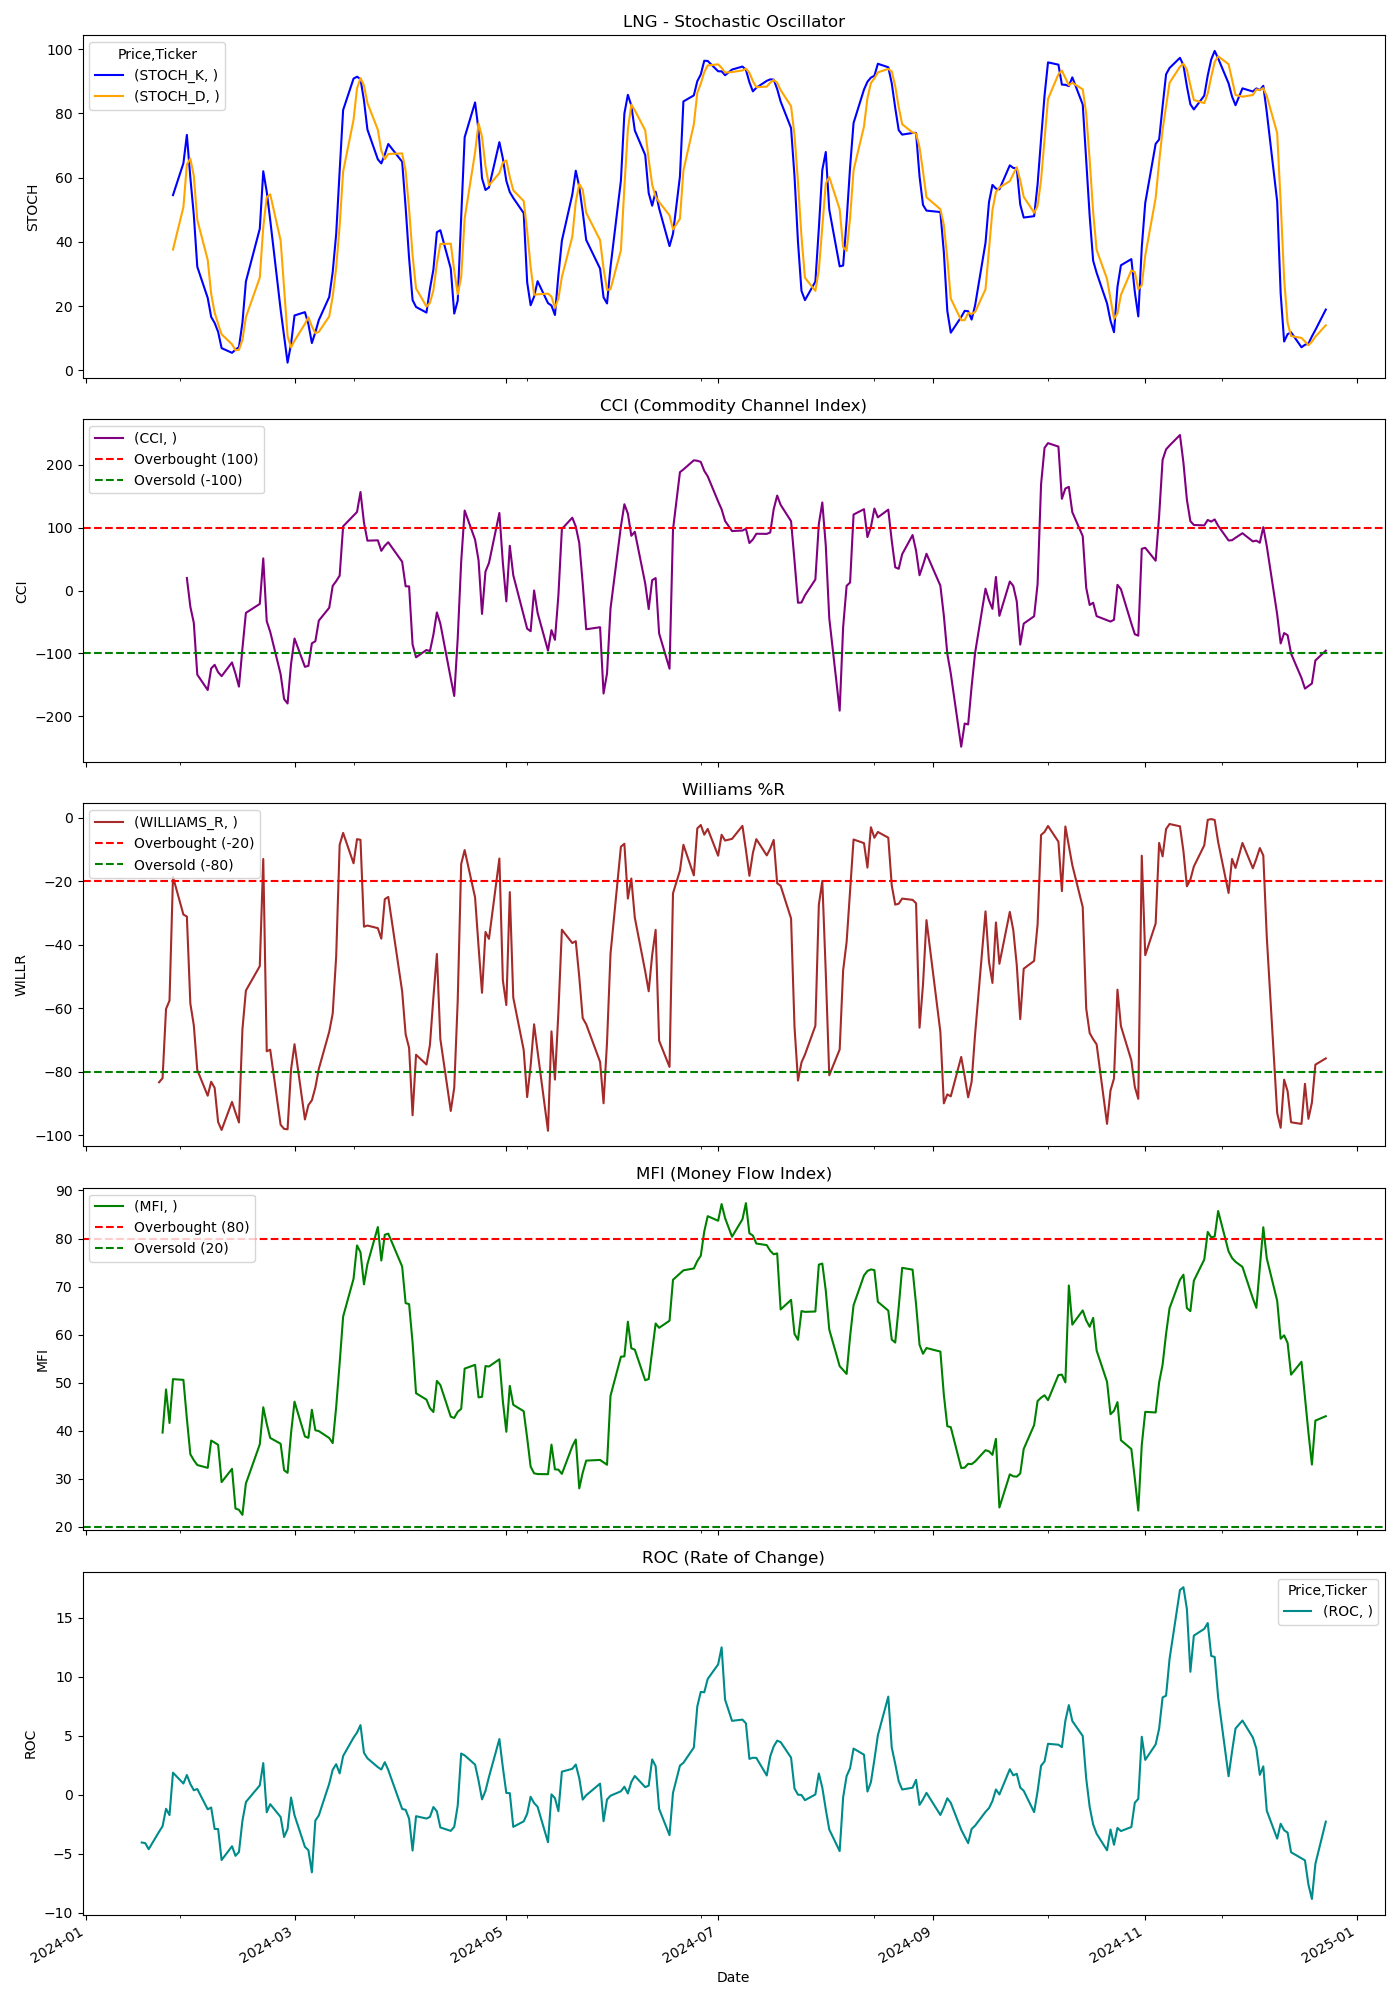

The table this chart was drawn from, first rows:
Price, Close, High, Low, Open, Volume, STOCH_K, STOCH_D, CCI, WILLIAMS_R, MFI, ROC
Ticker, LNG, LNG, LNG, LNG, LNG, , , , , , 
Date, , , , , , , , , , , 
2024-01-02, 167.7, 169.7, 167.1, 168.9, 1311700, , , , , , 
2024-01-03, 167.6, 169.4, 165.3, 166.4, 1555900, , , , , , 
2024-01-04, 167.1, 171.4, 166.8, 167.9, 1323000, , , , , , 
2024-01-05, 165.8, 168.1, 164.1, 167.7, 1778100, , , , , , 
2024-01-08, 165.2, 165.3, 163.1, 164.4, 1353400, , , , , , 
2024-01-09, 165.6, 165.9, 162.8, 165.9, 2059900, , , , , , 
2024-01-10, 165.4, 167, 163.4, 166.1, 1599900, , , , , , 
2024-01-11, 163, 167.7, 162.9, 166.3, 1271600, , , , , , 
2024-01-12, 163.4, 165.3, 162.7, 164.7, 1126500, , , , , , 
2024-01-16, 162.1, 163.9, 161.9, 163, 1121100, , , , , , 
2024-01-17, 160.9, 162.6, 160.1, 161.8, 1258900, , , , , , -4.061
2024-01-18, 160.7, 162, 160, 161.2, 1413000, , , , , , -4.11
2024-01-19, 159.4, 161.9, 158.8, 161.5, 1615200, , , , , , -4.625
2024-01-22, 160.6, 162.2, 158.5, 159.3, 1718000, , , , -83.31, , -3.145
2024-01-23, 160.8, 163.2, 160.6, 160.7, 1461300, , , , -82.01, 39.57, -2.683
2024-01-24, 163.6, 164.3, 161.7, 162.2, 2113900, , , , -60.21, 48.56, -1.201
2024-01-25, 162.5, 165, 162.1, 164, 1651500, , , , -57.6, 41.57, -1.735
2024-01-26, 166, 166.7, 162.9, 163.6, 2102300, 54.53, 37.58, , -18.61, 50.71, 1.858
2024-01-29, 164.9, 165.5, 163.7, 164.2, 1416400, 64.44, 50.79, , -30.48, 50.56, 0.9391
2024-01-30, 164.8, 165.4, 163.6, 164, 1339800, 73.26, 64.08, 19.99, -31.12, 42.48, 1.66
2024-01-31, 162.3, 165.1, 161.9, 165, 1476000, 59.96, 65.89, -25.57, -58.5, 35.07, 0.8983
2024-02-01, 161.3, 164.7, 160.7, 161.4, 2070200, 48.33, 60.52, -51.4, -65.39, 33.82, 0.3695
2024-02-02, 160.1, 161.2, 158.4, 159.7, 1834100, 32.22, 46.84, -133.8, -79.45, 32.82, 0.4719
2024-02-05, 158.6, 160, 157.5, 159.3, 1571500, 22.54, 34.36, -158.2, -87.55, 32.23, -1.244
2024-02-06, 159, 160, 158.3, 159.2, 1371400, 16.62, 23.79, -123.9, -83.15, 37.92, -1.094
2024-02-07, 158.9, 159.8, 157.8, 159, 1699000, 14.74, 17.96, -118.2, -85.08, 37.49, -2.914
2024-02-08, 157.8, 158.9, 157.4, 158.1, 1940300, 11.98, 14.44, -129.9, -95.84, 37.02, -2.917
2024-02-09, 156.8, 158.8, 156.6, 156.8, 2239700, 6.916, 11.21, -136.2, -98.33, 29.26, -5.547
2024-02-12, 157.7, 158.5, 156.8, 156.9, 2506700, 5.444, 8.112, -114.3, -89.5, 32.02, -4.377
2024-02-13, 156.3, 157.9, 155.5, 157.7, 1969200, 6.439, 6.266, -132.3, -92.86, 23.78, -5.191
2024-02-14, 154.4, 156.7, 153.9, 156.4, 2061600, 7.222, 6.368, -152.9, -95.98, 23.49, -4.867
2024-02-15, 157.7, 158.3, 154.4, 154.4, 1862900, 14.84, 9.501, -92.12, -66.64, 22.44, -2.216
2024-02-16, 159.1, 160.4, 157.1, 157.7, 1730700, 27.65, 16.57, -35.44, -54.43, 28.95, -0.6228
2024-02-20, 159.9, 160.1, 158.2, 159.3, 2509800, 44.06, 28.85, -21.2, -46.74, 37.13, 0.782
2024-02-21, 163.3, 163.7, 159.9, 160.4, 2464100, 61.95, 44.55, 51.27, -12.98, 44.85, 2.671
2024-02-22, 156.5, 161.8, 156.1, 160, 4450900, 55.57, 53.86, -48.76, -73.56, 41.4, -1.499
2024-02-23, 156.5, 159.1, 156.3, 157.2, 4181700, 46.8, 54.78, -65.61, -73.05, 38.47, -0.8112
2024-02-26, 153.8, 157, 153.5, 156.5, 2695600, 18.9, 40.43, -133, -96.7, 37.25, -1.899
2024-02-27, 152, 155.6, 151.8, 154.8, 2962300, 10.75, 25.49, -172.6, -98, 31.74, -3.594
2024-02-28, 151.7, 153.9, 151.5, 152.5, 2409700, 2.392, 10.68, -179.7, -98.13, 31.2, -2.915
2024-02-29, 154, 155.6, 152.2, 152.4, 3705500, 8.186, 7.11, -116.7, -79.32, 39.45, -0.2507
2024-03-01, 155, 156.3, 153.3, 154, 2704200, 17.07, 9.217, -76.25, -71.34, 46.02, -1.749
2024-03-04, 152.1, 155.3, 151.7, 155.2, 3221000, 18.11, 14.45, -121.3, -95.03, 38.78, -4.427
2024-03-05, 152.3, 153.9, 151.1, 151.2, 2331700, 14.38, 16.52, -119.8, -90.5, 38.48, -4.711
2024-03-06, 152.5, 155, 152.4, 154.5, 2535900, 8.491, 13.66, -83.88, -88.99, 44.33, -6.588
2024-03-07, 153, 153.9, 152.4, 152.6, 1447300, 11.85, 11.57, -80.63, -84.96, 40.06, -2.201
2024-03-08, 153.8, 155.5, 153, 153.4, 1665200, 15.65, 12, -47.78, -79.1, 39.88, -1.763
2024-03-11, 155.2, 155.5, 153.3, 153.8, 1663700, 22.86, 16.79, -27.23, -67.38, 38.45, 0.9291
2024-03-12, 155.2, 157.3, 154.7, 155.3, 1923000, 30.63, 23.04, 7.538, -61.65, 37.39, 2.109
2024-03-13, 155.6, 156.9, 155.2, 155.8, 1460300, 42.44, 31.98, 15.03, -43.64, 44.93, 2.577
2024-03-14, 156.8, 156.9, 155.1, 156, 1896300, 62.06, 45.04, 23.88, -8.535, 54.06, 1.798
2024-03-15, 160.1, 160.5, 156.6, 156.6, 3822000, 81.02, 61.84, 102.3, -4.772, 63.74, 3.272
2024-03-18, 159.4, 160.8, 159, 159.7, 1887300, 90.78, 77.95, 119.4, -14.34, 71.61, 4.828
2024-03-19, 160.3, 161, 158.8, 159.9, 1837800, 91.38, 87.73, 125.1, -6.74, 78.55, 5.257
2024-03-20, 161.5, 162.3, 158.9, 159.6, 1649300, 90.65, 90.94, 156.9, -6.952, 77.16, 5.888
2024-03-21, 158.5, 161.5, 158.4, 161.3, 1692400, 84, 88.68, 108.4, -34.31, 70.45, 3.547
2024-03-22, 158.5, 159.1, 158.2, 158.5, 1491300, 74.93, 83.19, 79.45, -33.96, 74.68, 3.078
2024-03-25, 158.8, 159.7, 158.5, 159, 1321300, 65.65, 74.86, 80.06, -34.77, 82.39, 2.327
... 189 more rows
